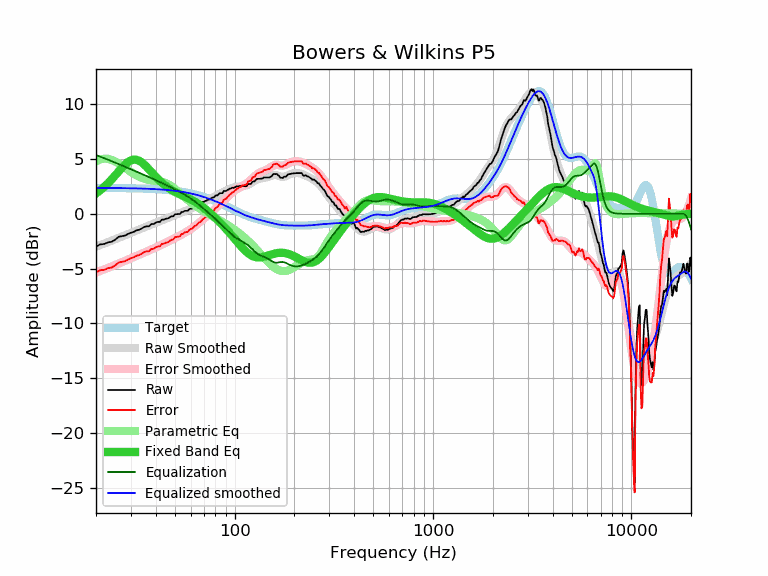

Values plotted in this chart, from the file beside it:
frequency, raw, error, smoothed, error_smoothed, equalization, parametric_eq, equalized_raw, equalized_smoothed, target
20, -2.99, -5.35, -3.00, -5.36, 5.36, 1.86, 2.37, 2.36, 2.36
21, -2.79, -5.15, -2.86, -5.21, 5.21, 2.14, 2.43, 2.36, 2.36
22, -2.76, -5.11, -2.72, -5.07, 5.07, 2.45, 2.31, 2.36, 2.36
23, -2.61, -4.96, -2.58, -4.94, 4.94, 2.79, 2.33, 2.35, 2.35
24, -2.55, -4.90, -2.45, -4.80, 4.80, 3.14, 2.25, 2.35, 2.35
25, -2.36, -4.71, -2.32, -4.67, 4.67, 3.50, 2.31, 2.35, 2.35
26, -2.10, -4.44, -2.20, -4.54, 4.54, 3.86, 2.44, 2.35, 2.34
27, -2.04, -4.38, -2.08, -4.42, 4.42, 4.20, 2.38, 2.34, 2.34
28, -1.99, -4.33, -1.96, -4.30, 4.30, 4.49, 2.31, 2.34, 2.34
29, -1.84, -4.17, -1.85, -4.18, 4.18, 4.72, 2.34, 2.33, 2.33
30, -1.73, -4.06, -1.74, -4.06, 4.06, 4.88, 2.34, 2.33, 2.33
31, -1.65, -3.97, -1.63, -3.95, 3.95, 4.95, 2.30, 2.32, 2.32
32, -1.51, -3.83, -1.53, -3.85, 3.85, 4.93, 2.34, 2.32, 2.32
33, -1.46, -3.77, -1.43, -3.74, 3.74, 4.84, 2.28, 2.31, 2.31
34, -1.34, -3.64, -1.34, -3.64, 3.64, 4.69, 2.30, 2.30, 2.30
35, -1.20, -3.50, -1.24, -3.54, 3.54, 4.50, 2.34, 2.30, 2.30
36, -1.14, -3.43, -1.16, -3.44, 3.44, 4.28, 2.30, 2.29, 2.29
37, -1.14, -3.42, -1.07, -3.35, 3.35, 4.05, 2.21, 2.28, 2.28
38, -0.94, -3.21, -0.99, -3.26, 3.26, 3.82, 2.32, 2.27, 2.27
39, -0.94, -3.20, -0.90, -3.16, 3.16, 3.60, 2.23, 2.26, 2.26
40, -0.81, -3.06, -0.83, -3.07, 3.07, 3.38, 2.27, 2.25, 2.25
41, -0.74, -2.98, -0.75, -2.99, 2.99, 3.18, 2.25, 2.24, 2.24
42, -0.74, -2.96, -0.67, -2.90, 2.90, 3.00, 2.16, 2.23, 2.23
43, -0.53, -2.74, -0.60, -2.81, 2.81, 2.83, 2.28, 2.21, 2.21
44, -0.53, -2.73, -0.53, -2.72, 2.72, 2.67, 2.20, 2.20, 2.20
45, -0.45, -2.63, -0.45, -2.64, 2.64, 2.53, 2.19, 2.18, 2.18
46, -0.43, -2.60, -0.38, -2.55, 2.55, 2.40, 2.12, 2.17, 2.17
47, -0.33, -2.48, -0.32, -2.47, 2.47, 2.28, 2.14, 2.15, 2.15
48, -0.23, -2.36, -0.25, -2.39, 2.39, 2.18, 2.16, 2.14, 2.14
49, -0.23, -2.35, -0.19, -2.30, 2.30, 2.08, 2.07, 2.12, 2.12
50, -0.04, -2.14, -0.12, -2.22, 2.22, 1.99, 2.18, 2.10, 2.10
51, -0.03, -2.11, -0.06, -2.14, 2.14, 1.91, 2.11, 2.08, 2.08
52, -0.03, -2.09, -0.00, -2.06, 2.06, 1.84, 2.03, 2.06, 2.06
53, -0.02, -2.06, 0.06, -1.98, 1.98, 1.77, 1.96, 2.04, 2.04
54, 0.17, -1.84, 0.11, -1.90, 1.90, 1.70, 2.07, 2.01, 2.01
55, 0.17, -1.82, 0.17, -1.82, 1.82, 1.64, 1.99, 1.99, 1.99
56, 0.27, -1.70, 0.23, -1.74, 1.74, 1.57, 2.01, 1.97, 1.97
57, 0.27, -1.67, 0.28, -1.66, 1.66, 1.51, 1.93, 1.94, 1.94
58, 0.27, -1.64, 0.34, -1.57, 1.57, 1.45, 1.85, 1.91, 1.91
59, 0.42, -1.47, 0.40, -1.49, 1.49, 1.38, 1.91, 1.89, 1.89
60, 0.47, -1.39, 0.46, -1.40, 1.40, 1.32, 1.87, 1.86, 1.86
61, 0.47, -1.36, 0.52, -1.31, 1.31, 1.25, 1.78, 1.83, 1.83
62, 0.57, -1.23, 0.58, -1.22, 1.22, 1.18, 1.79, 1.80, 1.80
63, 0.67, -1.10, 0.64, -1.13, 1.13, 1.11, 1.80, 1.77, 1.77
64, 0.67, -1.07, 0.71, -1.03, 1.03, 1.03, 1.70, 1.74, 1.74
65, 0.77, -0.94, 0.77, -0.93, 0.93, 0.95, 1.70, 1.71, 1.71
66, 0.87, -0.80, 0.84, -0.84, 0.84, 0.87, 1.71, 1.67, 1.67
67, 0.87, -0.77, 0.90, -0.74, 0.74, 0.79, 1.61, 1.64, 1.64
68, 0.96, -0.64, 0.96, -0.64, 0.64, 0.71, 1.60, 1.60, 1.60
69, 1.08, -0.49, 1.03, -0.54, 0.54, 0.62, 1.62, 1.57, 1.57
70, 1.08, -0.45, 1.09, -0.45, 0.45, 0.53, 1.53, 1.53, 1.53
71, 1.18, -0.32, 1.14, -0.35, 0.35, 0.44, 1.53, 1.50, 1.50
72, 1.18, -0.28, 1.20, -0.26, 0.26, 0.35, 1.44, 1.46, 1.46
73, 1.28, -0.14, 1.26, -0.17, 0.17, 0.26, 1.45, 1.42, 1.42
74, 1.28, -0.10, 1.31, -0.07, 0.07, 0.17, 1.36, 1.38, 1.38
75, 1.38, 0.04, 1.36, 0.02, -0.02, 0.08, 1.36, 1.34, 1.34
76, 1.38, 0.08, 1.41, 0.11, -0.11, -0.01, 1.27, 1.31, 1.31
77, 1.48, 0.22, 1.47, 0.20, -0.20, -0.11, 1.28, 1.27, 1.27
78, 1.48, 0.26, 1.52, 0.29, -0.29, -0.20, 1.19, 1.23, 1.23
79, 1.53, 0.35, 1.57, 0.38, -0.38, -0.30, 1.15, 1.19, 1.19
... 553 more rows
